Run: headless pygame with SDL's dummy video driver; simulated clock (each Clock.tick advances the game by its frame time, no real sleeping); random seed 0; keys injected as events and as key.get_pressed() state; no mouse input.
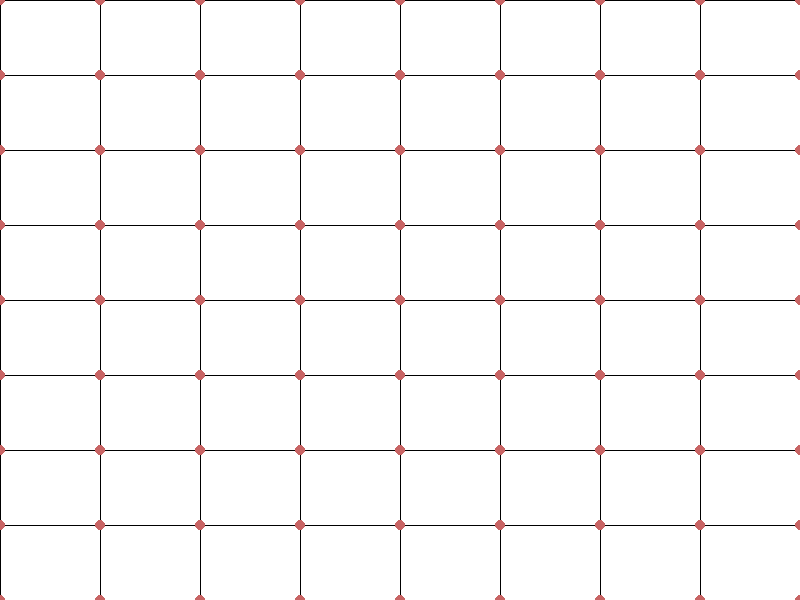
Frame 1 of 4 · flips 1–60 · no input
Frame 2 of 4 · flips 61–180 · tapped SPACE, RETURN · held RIGHT (→), D · screen unchanged from frame 1, image omitted
Frame 3 of 4 · flips 181–300 · held DOWN (↓), S · screen unchanged from frame 2, image omitted
Frame 4 of 4 · flips 301–420 · held LEFT (←), A, UP (↑), W · screen unchanged from frame 3, image omitted

The pygame program that drew these frames:

import pygame
import sys

pygame.init()

# Janela
LARGURA = 800
ALTURA = 600

tela = pygame.display.set_mode((LARGURA, ALTURA))
pygame.display.set_caption("Malha Hidráulica")

# Cores
BRANCO = (255, 255, 255)
PRETO = (0, 0, 0)
VERDE = (100, 200, 100)
VERMELHO = (200, 100, 100)

# Configuração da malha
LINHAS = 8
COLUNAS = 8

LARGURA_CELULA = LARGURA // COLUNAS
ALTURA_CELULA = ALTURA // LINHAS


# Loop principal
while True:

    # Eventos
    for evento in pygame.event.get():

        if evento.type == pygame.QUIT:
            pygame.quit()
            sys.exit()

    # Fundo
    tela.fill(BRANCO)

# Desenhar linhas verticais
    for coluna in range(COLUNAS + 1):
        x = coluna * LARGURA_CELULA
        pygame.draw.line(tela, PRETO, (x, 0), (x, ALTURA), 1)

# Desenhar linhas horizontais
    for linha in range(LINHAS + 1):
        y = linha * ALTURA_CELULA
        pygame.draw.line(tela, PRETO, (0, y), (LARGURA, y), 1)

# Desenhar nós nos vértices
    for linha in range(LINHAS + 1):
        for coluna in range(COLUNAS + 1):
            x = coluna * LARGURA_CELULA
            y = linha * ALTURA_CELULA

            pygame.draw.circle(tela, VERMELHO, (x, y), 5)        
 
    #Atualiza tela
    pygame.display.update()
